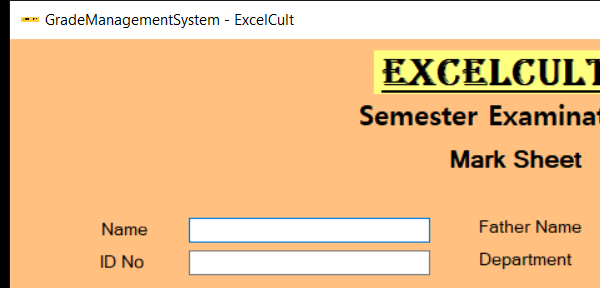
Task: GMS_Performer_Process_RE
Workflow: Process

Step 1: Attach Window 'excelcultmarksheet.exe ...' on 'ExcelCultForm' (excelcultmarksheet.exe)

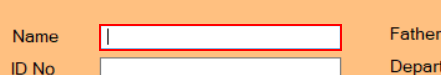
Step 2: type "[in_TransactionItem.SpecificContent("Name").ToString]" into 'txtName'

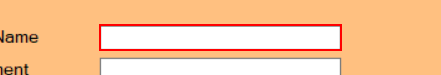
Step 3: type "[in_TransactionItem.SpecificContent("FatherName").ToString]" into 'txtFname'

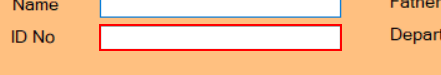
Step 4: type "[in_TransactionItem.SpecificContent("IDNo").ToString]" into 'txtIDNo'

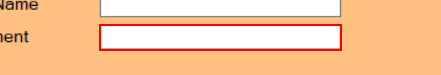
Step 5: type "[in_TransactionItem.SpecificContent("Department").ToString]" into 'txtDepartment'

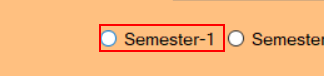
Step 6 [then]: click on 'radioButton1'

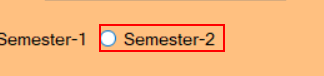
Step 7 [else]: click on 'radioButton2'

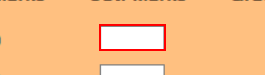
Step 8: type "[in_TransactionItem.SpecificContent("CS-221").ToString]" into 'txtAI'

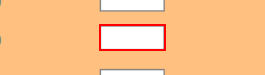
Step 9: type "[in_TransactionItem.SpecificContent("CS-222").ToString]" into 'txtSE'

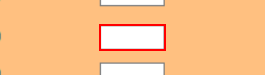
Step 10: type "[in_TransactionItem.SpecificContent("CS-223").ToString]" into 'txtDb'

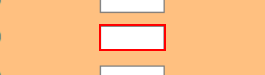
Step 11: type "[in_TransactionItem.SpecificContent("CS-224").ToString]" into 'txtEC'

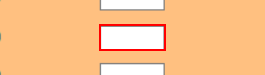
Step 12: type "[in_TransactionItem.SpecificContent("CS-225").ToString]" into 'txtNtwkg'

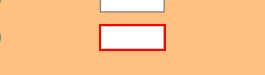
Step 13: type "[in_TransactionItem.SpecificContent("CS-226").ToString]" into 'txtFOT'

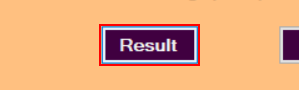
Step 14: click on 'btnResult'

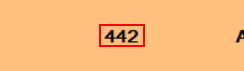
Step 15: get-text from 'lblObtMarks'

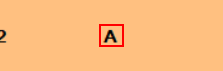
Step 16: get-text from 'lblGrade'

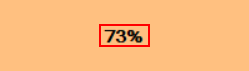
Step 17: get-text from 'lblPercentage'

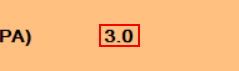
Step 18: get-text from 'lblGPA'

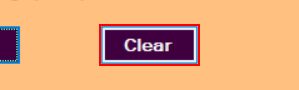
Step 19: click on 'btnClear'